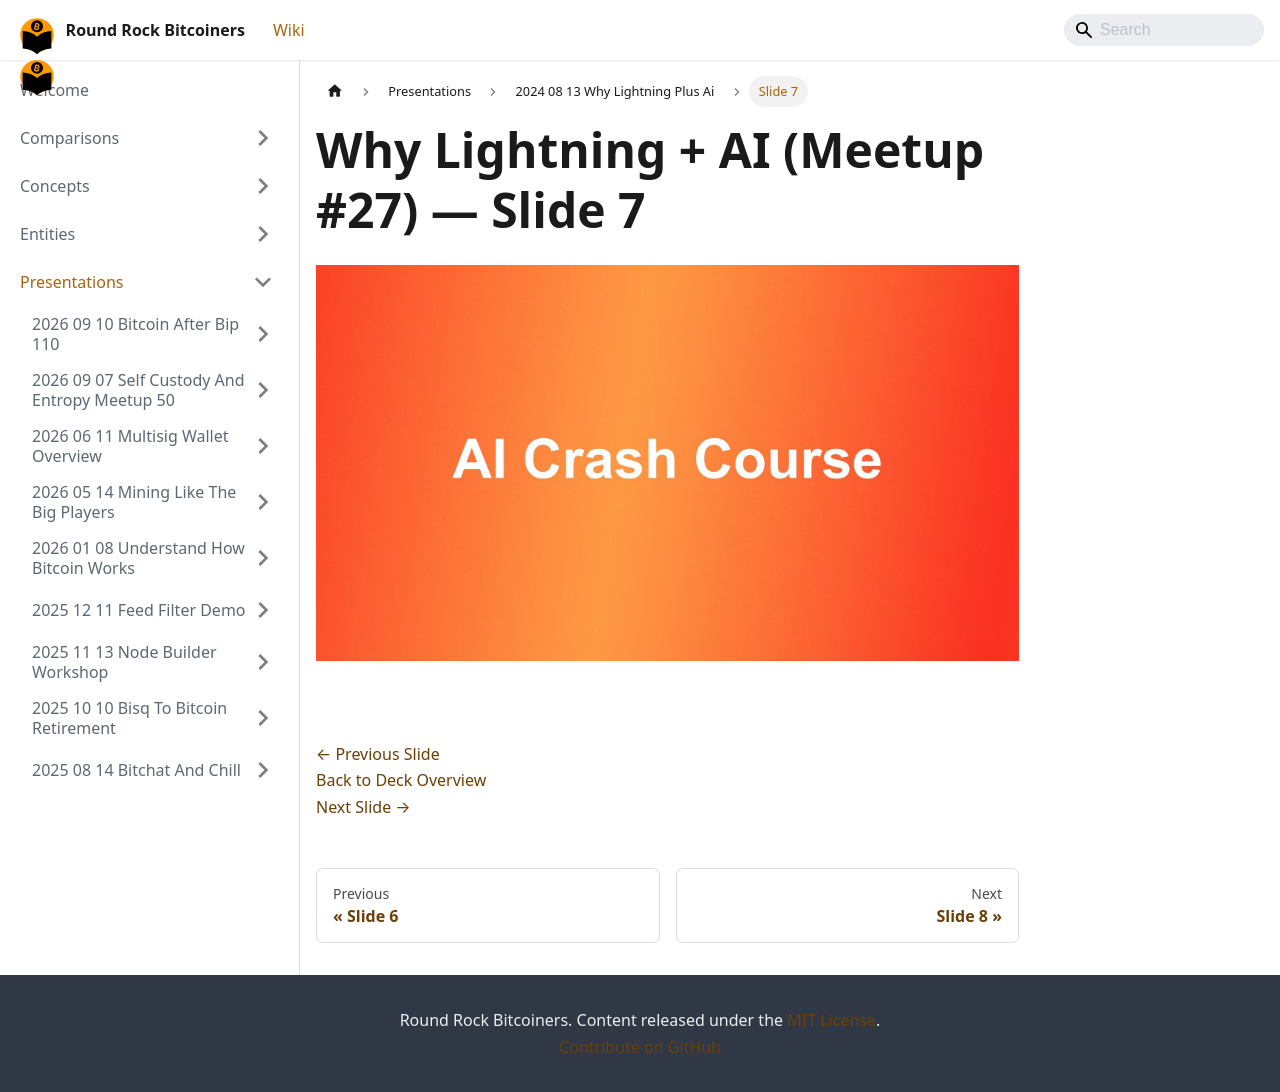

repository: jason-me/rrbtc-wiki · page: presentations/2024-08-13-why-lightning-plus-ai/slide-007/index.html · generator: docusaurus

---
title: "Slide 7 of 25 - Why Lightning + AI (Meetup #27)"
sidebar_label: "Slide 7"
pagination_next: "presentations/2024-08-13-why-lightning-plus-ai/slide-008"
pagination_prev: "presentations/2024-08-13-why-lightning-plus-ai/slide-006"
---

# Why Lightning + AI (Meetup #27) — Slide 7

![Slide 7 of 25 from 'Why Lightning + AI (Meetup #27)' (2024-08-08, RRBTC). Part of a presentation covering: lightning, ai, casdcr, plebdevs.](/img/slides/2024-08-13-why-lightning-plus-ai/slide_006.jpg)

<br/>
<br/>

[← Previous Slide](/presentations/2024-08-13-why-lightning-plus-ai/slide-006)  
[Back to Deck Overview](/presentations/2024-08-13-why-lightning-plus-ai/)  
[Next Slide →](/presentations/2024-08-13-why-lightning-plus-ai/slide-008)
